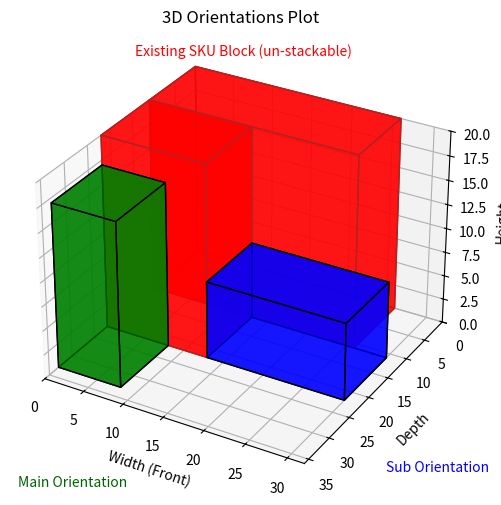

Source code (Python):
import matplotlib.pyplot as plt
from mpl_toolkits.mplot3d.art3d import Poly3DCollection
import numpy as np

def face_computation(x,y,z,w,l,h):
    # Define the vertices of the box
    vertices = [
        [x, y, z],
        [x + w, y, z],
        [x + w, y + l, z],
        [x, y + l, z],
        [x, y, z + h],
        [x + w, y, z + h],
        [x + w, y + l, z + h],
        [x, y + l, z + h]
    ]

    # Define the 6 faces of the box
    faces = [
        [vertices[0], vertices[1], vertices[5], vertices[4]],  # Bottom face
        [vertices[1], vertices[2], vertices[6], vertices[5]],  # Front face
        [vertices[2], vertices[3], vertices[7], vertices[6]],  # Top face
        [vertices[0], vertices[4], vertices[7], vertices[3]],  # Back face
        [vertices[0], vertices[1], vertices[2], vertices[3]],  # Left face
        [vertices[4], vertices[5], vertices[6], vertices[7]]   # Right face
    ]
    return faces


def plot_3d_boxes(occupied_W, occupied_L, occupid_w2, occupied_l2, loc_dims, complication, opt_solution):
    
    fig = plt.figure(figsize=(8, 6))
    ax = fig.add_subplot(111, projection='3d')
    

    # Draw 3D space boundary
    ax.set_xlim(0, loc_dims[0])
    ax.set_ylim(loc_dims[1], 0)
    ax.set_zlim(0, loc_dims[2])
    ax.set_xlabel('Width (Front)')
    ax.set_ylabel('Depth')
    ax.set_zlabel('Height')
    ax.set_title('3D Orientations Plot')

    x0,y0,z0,w0,l0,h0 = 0,0,0,occupied_W,occupied_L,loc_dims[2]    
    existing_face = face_computation(x0,y0,z0,w0,l0,h0)

    
    ax.add_collection3d(Poly3DCollection(existing_face, facecolors='red', edgecolors = 'firebrick', linewidths=1, alpha=0.7))
    cx, cy, cz = x0-8, y0, loc_dims[2]
    ax.text(cx, cy, cz, 'Existing SKU Block (un-stackable)', color='red', fontsize=10, ha='left', va='center')

    x1,y1,z1 = 0, y0+l0,0
    w1,l1,h1 = opt_solution['orient'][0]


    sub_face_stack = None 

    if len(opt_solution['orient']) > 1: # there is sub orientation
        x2,y2,z2 = x0+w0,0,0
        w2,l2,h2 = opt_solution['orient'][1][0]
        sub_face_stack = face_computation(x2,y2,z2,w2,l2,h2)
        if opt_solution['orient'][1][1]: # there is complication
            x3,y3,z3 = x0+w0,0,0
            print(x3,y3,z3)
            w3,l3,h3 = opt_solution['orient'][1][1]
            sub_face_row = face_computation(x3,y3,z3,w3,l3,h3)
            ax.add_collection3d(Poly3DCollection(sub_face_row, facecolors='blue', edgecolors = 'black', linewidths=1, alpha=0.7))

    if complication:
        x02,y02,z02,w02,l02,h02 = 0, y0+l0, 0, occupid_w2,occupied_l2,loc_dims[2]
        stack_face = face_computation(x02,y02,z02,w02,l02,h02)

        y1 = y02+l02

        x2,y2,z2 = x02+w02,y0+l0,0

        if w2 and l2 and h2:
            sub_face_stack = face_computation(x2,y2,z2,w2,l2,h2)

        ax.add_collection3d(Poly3DCollection(stack_face, facecolors='red', edgecolors = 'firebrick', linewidths=1, alpha=0.7))

    main_face = face_computation(x1,y1,z1,w1,l1,h1)
    ax.add_collection3d(Poly3DCollection(main_face, facecolors='green', edgecolors = 'black', linewidths=1, alpha=0.7))
    cx, cy, cz = 10, loc_dims[1] + 22, 1.5
    ax.text(cx, cy, cz, 'Main Orientation', color='Darkgreen', fontsize=10, ha='left', va='center')


    if sub_face_stack:
        ax.add_collection3d(Poly3DCollection(sub_face_stack, facecolors='blue', edgecolors = 'black', linewidths=1, alpha=0.7))
        cx, cy, cz = loc_dims[0]+15, loc_dims[1], 4
        ax.text(cx, cy, cz, 'Sub Orientation', color='blue', fontsize=10, ha='center', va='center')
    plt.show()
    return ax

# Example 
plot_3d_boxes(26.0, 11.0, 13, 11, (32,36,20),True,{'orient': [[8.0, 11.0, 17.0], [[17.0, 11.0, 8.0], None]], 'n_case': [4.0, [np.float64(2.0), 0]]})